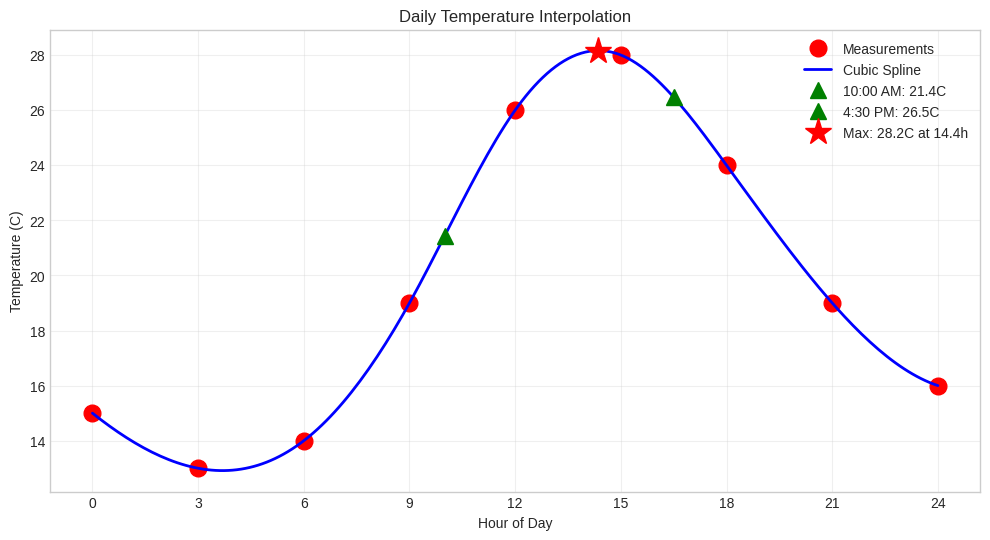
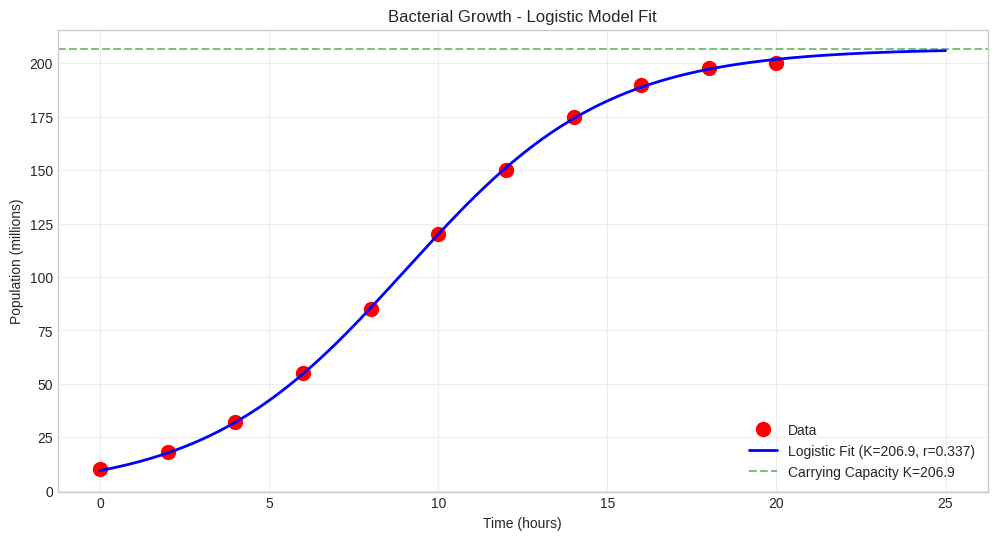
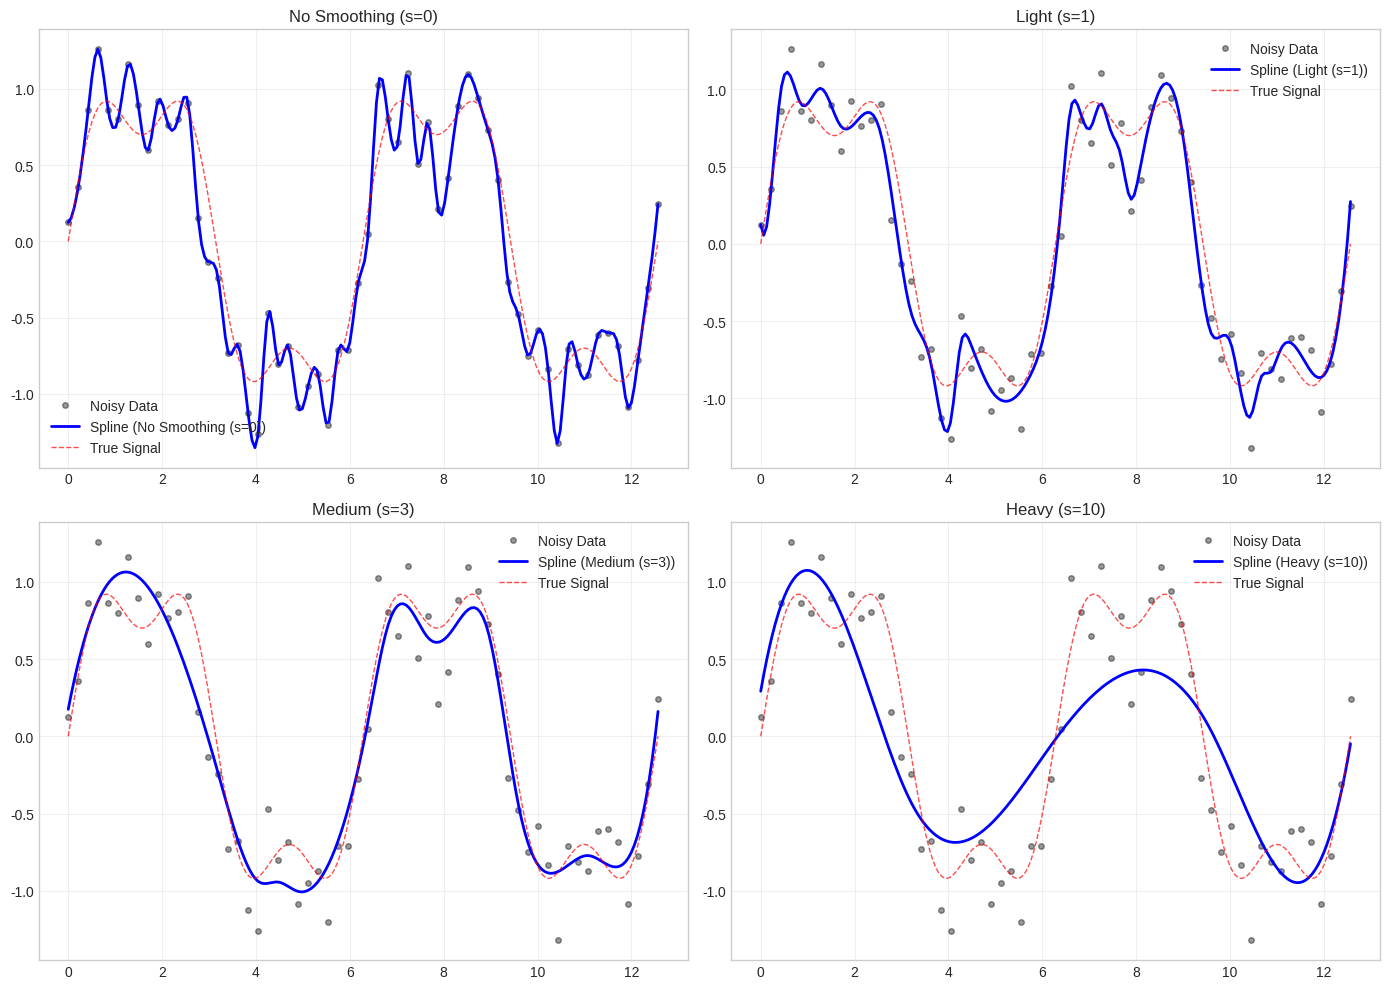
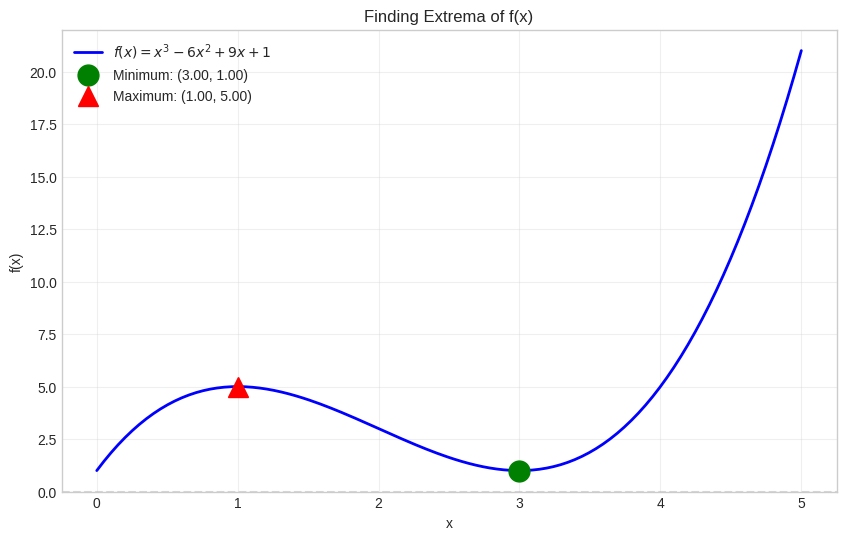
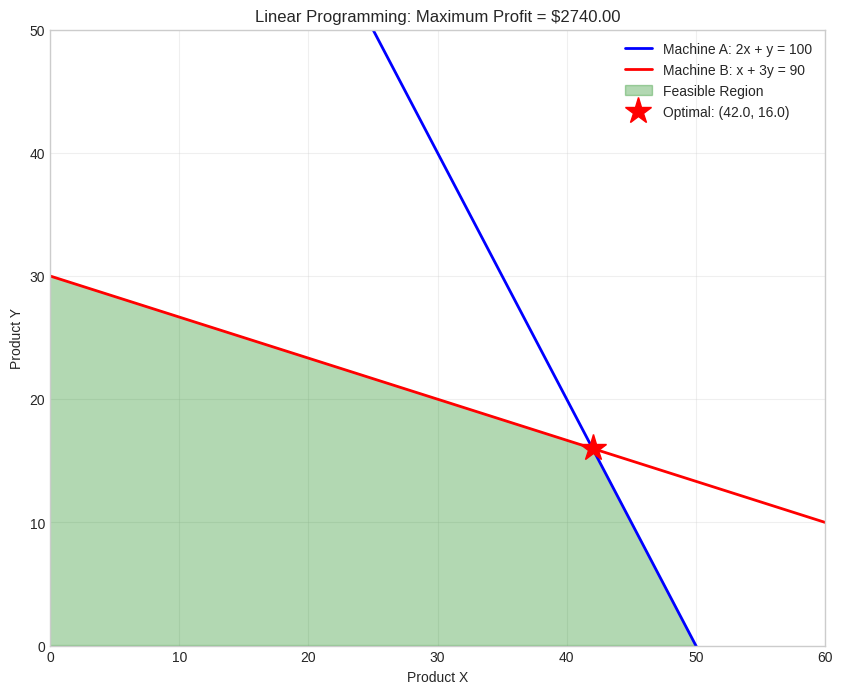
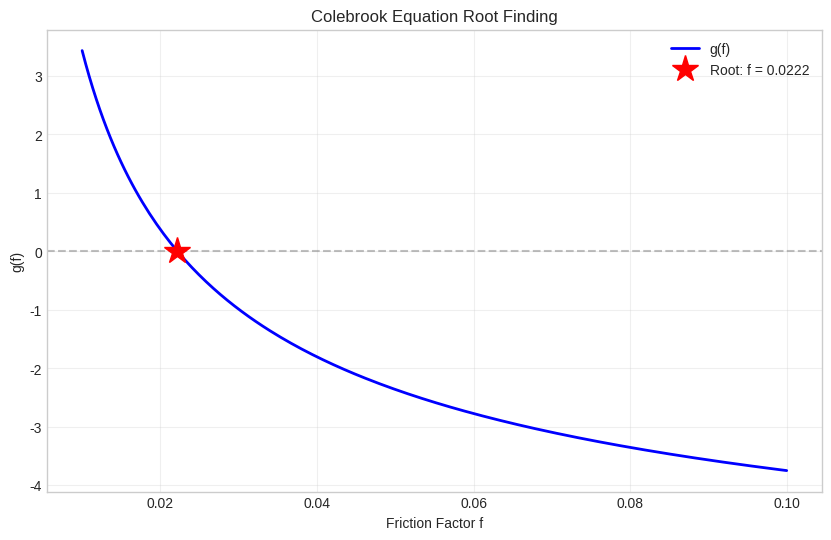

Reproduce these figures in Python, in order. (Note: this script raises an exception after producing the figures.)
# Required imports - run this cell first
import numpy as np
from scipy import stats
from scipy import interpolate
from scipy.interpolate import interp1d, CubicSpline, UnivariateSpline
from scipy.optimize import minimize, minimize_scalar, root, brentq, curve_fit
from scipy.integrate import quad, dblquad, solve_ivp
import matplotlib.pyplot as plt

# Set random seed for reproducibility
np.random.seed(42)

# Set up plotting style
plt.style.use('seaborn-v0_8-whitegrid')

print("All imports successful!")

# Reaction time data (milliseconds)
np.random.seed(42)
reaction_times = np.concatenate([
    np.random.normal(250, 30, 30),  # Normal responses
    np.random.normal(350, 40, 10)   # Slower responses (fatigue)
])

# SOLUTION

# 1. Calculate mean, median, and standard deviation
mean_rt = np.mean(reaction_times)
median_rt = np.median(reaction_times)
std_rt = np.std(reaction_times, ddof=1)  # Sample standard deviation

print("Question 1: Descriptive Statistics")
print("=" * 50)
print("\n1. Basic Statistics:")
print(f"   Mean: {mean_rt:.2f} ms")
print(f"   Median: {median_rt:.2f} ms")
print(f"   Standard Deviation: {std_rt:.2f} ms")

# 2. Use scipy.stats.describe()
description = stats.describe(reaction_times)
print("\n2. scipy.stats.describe() Results:")
print(f"   Number of observations: {description.nobs}")
print(f"   Minimum: {description.minmax[0]:.2f} ms")
print(f"   Maximum: {description.minmax[1]:.2f} ms")
print(f"   Mean: {description.mean:.2f} ms")
print(f"   Variance: {description.variance:.2f}")
print(f"   Skewness: {description.skewness:.4f}")
print(f"   Kurtosis: {description.kurtosis:.4f}")

# 3. Calculate percentiles (IQR)
q1 = np.percentile(reaction_times, 25)
q2 = np.percentile(reaction_times, 50)  # Same as median
q3 = np.percentile(reaction_times, 75)
iqr = q3 - q1

print("\n3. Percentiles:")
print(f"   25th percentile (Q1): {q1:.2f} ms")
print(f"   50th percentile (Q2/Median): {q2:.2f} ms")
print(f"   75th percentile (Q3): {q3:.2f} ms")
print(f"   Interquartile Range (IQR): {iqr:.2f} ms")

# 4. Skewness interpretation
skewness = stats.skew(reaction_times)
print("\n4. Skewness Analysis:")
print(f"   Skewness: {skewness:.4f}")
if skewness > 0.5:
    interpretation = "The data is positively (right) skewed - there's a tail of slower reaction times."
elif skewness < -0.5:
    interpretation = "The data is negatively (left) skewed."
else:
    interpretation = "The data is approximately symmetric."
print(f"   Interpretation: {interpretation}")
print(f"   This makes sense because we have some fatigued participants with slower responses.")

# Mean lifespan
mean_lifespan = 50000  # hours

# SOLUTION

# 1. Create exponential distribution object
# For exponential distribution, scipy uses scale = mean (= 1/lambda)
exp_dist = stats.expon(scale=mean_lifespan)

print("Question 2: Exponential Distribution")
print("=" * 50)
print(f"\n1. Distribution: Exponential with mean = {mean_lifespan} hours")
print(f"   Rate parameter (lambda) = 1/{mean_lifespan} = {1/mean_lifespan:.6f}")

# 2. P(X > 60000)
prob_over_60k = 1 - exp_dist.cdf(60000)
# Alternative: exp_dist.sf(60000) gives survival function directly
print(f"\n2. P(lifespan > 60,000 hours): {prob_over_60k:.4f} ({prob_over_60k*100:.2f}%)")

# 3. P(30000 < X < 70000)
prob_30k_to_70k = exp_dist.cdf(70000) - exp_dist.cdf(30000)
print(f"\n3. P(30,000 < lifespan < 70,000 hours): {prob_30k_to_70k:.4f} ({prob_30k_to_70k*100:.2f}%)")

# 4. Median lifespan (50th percentile)
median_lifespan = exp_dist.ppf(0.5)
# Analytical: median = mean * ln(2)
median_analytical = mean_lifespan * np.log(2)
print(f"\n4. Median lifespan: {median_lifespan:.2f} hours")
print(f"   Verification (mean * ln(2)): {median_analytical:.2f} hours")
print(f"   Note: Median < Mean for exponential distribution (right-skewed)")

# Blood pressure reductions (mmHg) from clinical trial
np.random.seed(123)
bp_reductions = np.random.normal(loc=12.5, scale=5, size=30)

# Claimed reduction
claimed_reduction = 15  # mmHg

# SOLUTION

print("Question 3: Hypothesis Testing")
print("=" * 50)

# 1. State hypotheses
print("\n1. Hypotheses:")
print("   H0 (Null): The mean reduction equals 15 mmHg (mu = 15)")
print("   H1 (Alternative): The mean reduction does not equal 15 mmHg (mu != 15)")
print("   This is a two-tailed test.")

# Basic statistics
n = len(bp_reductions)
sample_mean = np.mean(bp_reductions)
sample_std = np.std(bp_reductions, ddof=1)
sem = stats.sem(bp_reductions)

print(f"\n   Sample size: {n}")
print(f"   Sample mean: {sample_mean:.2f} mmHg")
print(f"   Sample std: {sample_std:.2f} mmHg")

# 2. Perform one-sample t-test
t_stat, p_value = stats.ttest_1samp(bp_reductions, claimed_reduction)

print("\n2. One-Sample t-Test:")
print(f"   t-statistic: {t_stat:.4f}")
print(f"   p-value: {p_value:.4f}")

# 3. Calculate 95% confidence interval
confidence = 0.95
ci = stats.t.interval(confidence, df=n-1, loc=sample_mean, scale=sem)

print(f"\n3. 95% Confidence Interval:")
print(f"   ({ci[0]:.2f}, {ci[1]:.2f}) mmHg")
print(f"   Margin of error: +/- {(ci[1]-ci[0])/2:.2f} mmHg")

# 4. Conclusion
alpha = 0.05
print(f"\n4. Conclusion (alpha = {alpha}):")
if p_value < alpha:
    print(f"   Since p-value ({p_value:.4f}) < alpha ({alpha}), we REJECT H0.")
    print(f"   There is significant evidence that the mean reduction differs from 15 mmHg.")
else:
    print(f"   Since p-value ({p_value:.4f}) >= alpha ({alpha}), we FAIL TO REJECT H0.")
    print(f"   There is insufficient evidence to conclude the mean differs from 15 mmHg.")

# Additional interpretation
if claimed_reduction < ci[0] or claimed_reduction > ci[1]:
    print(f"\n   Note: The claimed value ({claimed_reduction} mmHg) is OUTSIDE the 95% CI.")
else:
    print(f"\n   Note: The claimed value ({claimed_reduction} mmHg) is WITHIN the 95% CI.")

# Observed frequencies
# Rows: Education (High School, Bachelor's, Graduate)
# Columns: Brand (Apple, Samsung, Other)
observed = np.array([
    [30, 45, 25],   # High School
    [55, 40, 15],   # Bachelor's
    [65, 30, 15],   # Graduate
])

# SOLUTION

print("Question 4: Chi-Square Test of Independence")
print("=" * 50)

# Labels for display
education_levels = ['High School', "Bachelor's", 'Graduate']
brands = ['Apple', 'Samsung', 'Other']

# 1. Perform chi-square test
chi2, p_value, dof, expected = stats.chi2_contingency(observed)

print("\n1. Chi-Square Test Results:")
print(f"   Chi-square statistic: {chi2:.4f}")
print(f"   p-value: {p_value:.6f}")
print(f"   Degrees of freedom: {dof}")

# 2. Display observed and expected frequencies
print("\n2. Observed Frequencies:")
print(f"   {'Education':<15} {'Apple':>10} {'Samsung':>10} {'Other':>10} {'Total':>10}")
print("   " + "-" * 55)
for i, edu in enumerate(education_levels):
    print(f"   {edu:<15} {observed[i,0]:>10} {observed[i,1]:>10} {observed[i,2]:>10} {observed[i].sum():>10}")
print("   " + "-" * 55)
print(f"   {'Total':<15} {observed[:,0].sum():>10} {observed[:,1].sum():>10} {observed[:,2].sum():>10} {observed.sum():>10}")

print("\n   Expected Frequencies (if independent):")
print(f"   {'Education':<15} {'Apple':>10} {'Samsung':>10} {'Other':>10}")
print("   " + "-" * 45)
for i, edu in enumerate(education_levels):
    print(f"   {edu:<15} {expected[i,0]:>10.1f} {expected[i,1]:>10.1f} {expected[i,2]:>10.1f}")

# 3. Interpretation
alpha = 0.05
print(f"\n3. Interpretation (alpha = {alpha}):")
if p_value < alpha:
    print(f"   Since p-value ({p_value:.6f}) < alpha ({alpha}), we REJECT H0.")
    print(f"   There IS a significant relationship between education level and brand preference.")
    print(f"\n   Looking at the data patterns:")
    print(f"   - Higher education levels show stronger preference for Apple")
    print(f"   - High school graduates prefer Samsung more than other groups")
else:
    print(f"   Since p-value ({p_value:.6f}) >= alpha ({alpha}), we FAIL TO REJECT H0.")
    print(f"   There is no significant relationship between education and brand preference.")

# Time (hours from midnight) and temperature (Celsius)
hours = np.array([0, 3, 6, 9, 12, 15, 18, 21, 24])
temperatures = np.array([15, 13, 14, 19, 26, 28, 24, 19, 16])

# SOLUTION

print("Question 5: Interpolation")
print("=" * 50)

# 1. Create cubic spline
cs = CubicSpline(hours, temperatures)
print("\n1. Cubic spline created using scipy.interpolate.CubicSpline")

# 2. Estimate temperatures at specific times
temp_10am = cs(10)
temp_430pm = cs(16.5)

print(f"\n2. Temperature Estimates:")
print(f"   At 10:00 AM (hour 10): {temp_10am:.2f} C")
print(f"   At 4:30 PM (hour 16.5): {temp_430pm:.2f} C")

# 3. Find maximum temperature
# Use minimize_scalar on the negative of the spline
result = minimize_scalar(lambda x: -cs(x), bounds=(0, 24), method='bounded')
max_time = result.x
max_temp = cs(max_time)

print(f"\n3. Maximum Temperature:")
print(f"   Max temperature: {max_temp:.2f} C")
print(f"   Occurs at: {max_time:.2f} hours ({int(max_time)}:{int((max_time % 1) * 60):02d})")

# 4. Plot
hours_plot = np.linspace(0, 24, 200)
temps_plot = cs(hours_plot)

fig, ax = plt.subplots(figsize=(12, 6))
ax.plot(hours, temperatures, 'ro', markersize=12, label='Measurements')
ax.plot(hours_plot, temps_plot, 'b-', linewidth=2, label='Cubic Spline')
ax.plot(10, temp_10am, 'g^', markersize=12, label=f'10:00 AM: {temp_10am:.1f}C')
ax.plot(16.5, temp_430pm, 'g^', markersize=12, label=f'4:30 PM: {temp_430pm:.1f}C')
ax.plot(max_time, max_temp, 'r*', markersize=20, label=f'Max: {max_temp:.1f}C at {max_time:.1f}h')
ax.set_xlabel('Hour of Day')
ax.set_ylabel('Temperature (C)')
ax.set_title('Daily Temperature Interpolation')
ax.set_xticks(range(0, 25, 3))
ax.legend()
ax.grid(True, alpha=0.3)
plt.show()

# Time (hours) and bacterial population (millions)
t_data = np.array([0, 2, 4, 6, 8, 10, 12, 14, 16, 18, 20])
population = np.array([10, 18, 32, 55, 85, 120, 150, 175, 190, 198, 200])

# SOLUTION

print("Question 6: Curve Fitting - Logistic Growth")
print("=" * 50)

# 1. Define logistic growth function
def logistic_growth(t, K, r, P0):
    """Logistic growth model.
    
    Parameters:
        t: time
        K: carrying capacity
        r: growth rate
        P0: initial population
    """
    return K / (1 + ((K - P0) / P0) * np.exp(-r * t))

print("\n1. Logistic growth function defined:")
print("   P(t) = K / (1 + ((K - P0) / P0) * exp(-r * t))")

# 2. Fit the model using curve_fit
# Initial guesses based on data inspection
p0 = [200, 0.3, 10]  # K ~ max population, r ~ growth rate, P0 ~ initial

popt, pcov = curve_fit(logistic_growth, t_data, population, p0=p0)
K_fit, r_fit, P0_fit = popt

print("\n2. curve_fit completed successfully")

# 3. Extract parameters and uncertainties
perr = np.sqrt(np.diag(pcov))  # Standard errors
K_err, r_err, P0_err = perr

print("\n3. Fitted Parameters with Uncertainties:")
print(f"   Carrying capacity K: {K_fit:.2f} +/- {K_err:.2f} million")
print(f"   Growth rate r: {r_fit:.4f} +/- {r_err:.4f} per hour")
print(f"   Initial population P0: {P0_fit:.2f} +/- {P0_err:.2f} million")

# Calculate R-squared
y_pred = logistic_growth(t_data, *popt)
ss_res = np.sum((population - y_pred)**2)
ss_tot = np.sum((population - np.mean(population))**2)
r_squared = 1 - ss_res / ss_tot
print(f"   R-squared: {r_squared:.6f}")

# 4. Plot
t_plot = np.linspace(0, 25, 200)
p_plot = logistic_growth(t_plot, *popt)

fig, ax = plt.subplots(figsize=(12, 6))
ax.plot(t_data, population, 'ro', markersize=10, label='Data')
ax.plot(t_plot, p_plot, 'b-', linewidth=2, label=f'Logistic Fit (K={K_fit:.1f}, r={r_fit:.3f})')
ax.axhline(K_fit, color='green', linestyle='--', alpha=0.5, label=f'Carrying Capacity K={K_fit:.1f}')
ax.set_xlabel('Time (hours)')
ax.set_ylabel('Population (millions)')
ax.set_title('Bacterial Growth - Logistic Model Fit')
ax.legend()
ax.grid(True, alpha=0.3)
plt.show()

# Noisy sensor data
np.random.seed(42)
x_sensor = np.linspace(0, 4*np.pi, 60)
y_true = np.sin(x_sensor) + 0.3*np.sin(3*x_sensor)
y_noisy = y_true + np.random.normal(0, 0.25, len(x_sensor))

# SOLUTION

print("Question 7: Smoothing Noisy Data")
print("=" * 50)

# 1 & 2. Create splines with different smoothing levels
x_plot = np.linspace(0, 4*np.pi, 200)

# No smoothing (interpolates exactly through points)
spline_exact = UnivariateSpline(x_sensor, y_noisy, s=0)

# Light smoothing
spline_light = UnivariateSpline(x_sensor, y_noisy, s=1)

# Medium smoothing
spline_medium = UnivariateSpline(x_sensor, y_noisy, s=3)

# Heavy smoothing
spline_heavy = UnivariateSpline(x_sensor, y_noisy, s=10)

# Calculate RMSE for each
smoothing_levels = [
    (0, spline_exact, 'No Smoothing (s=0)'),
    (1, spline_light, 'Light (s=1)'),
    (3, spline_medium, 'Medium (s=3)'),
    (10, spline_heavy, 'Heavy (s=10)'),
]

print("\n1 & 2. Smoothing Comparison:")
print(f"   {'Smoothing':<20} {'RMSE vs True':>15}")
print("   " + "-" * 35)
for s, spline, name in smoothing_levels:
    y_smooth = spline(x_sensor)
    rmse = np.sqrt(np.mean((y_smooth - y_true)**2))
    print(f"   {name:<20} {rmse:>15.4f}")

# 3. Plot
fig, axes = plt.subplots(2, 2, figsize=(14, 10))
axes = axes.flatten()

for i, (s, spline, name) in enumerate(smoothing_levels):
    ax = axes[i]
    ax.plot(x_sensor, y_noisy, 'ko', alpha=0.4, markersize=4, label='Noisy Data')
    ax.plot(x_plot, spline(x_plot), 'b-', linewidth=2, label=f'Spline ({name})')
    ax.plot(x_plot, np.sin(x_plot) + 0.3*np.sin(3*x_plot), 'r--', 
            linewidth=1, alpha=0.7, label='True Signal')
    ax.set_title(name)
    ax.legend()
    ax.grid(True, alpha=0.3)

plt.tight_layout()
plt.show()

print("\n   Recommendation: s=1 or s=3 provides good balance between")
print("   noise reduction and preserving the true signal shape.")

def f(x):
    return x**3 - 6*x**2 + 9*x + 1

# SOLUTION

print("Question 8: Scalar Optimization")
print("=" * 50)

# 1. Find minimum using minimize_scalar
result_min = minimize_scalar(f, bounds=(0, 5), method='bounded')

print(f"\n1. Minimum:")
print(f"   x = {result_min.x:.6f}")
print(f"   f(x) = {result_min.fun:.6f}")

# 2. Find maximum by minimizing -f(x)
result_max = minimize_scalar(lambda x: -f(x), bounds=(0, 5), method='bounded')

print(f"\n2. Maximum (found by minimizing -f):")
print(f"   x = {result_max.x:.6f}")
print(f"   f(x) = {f(result_max.x):.6f}")

# Analytical verification: f'(x) = 3x^2 - 12x + 9 = 3(x-1)(x-3) = 0
# Critical points at x = 1 (local max) and x = 3 (local min)
print(f"\n   Analytical verification:")
print(f"   f'(x) = 3x^2 - 12x + 9 = 3(x-1)(x-3)")
print(f"   Critical points: x = 1 (max), x = 3 (min)")
print(f"   f(1) = {f(1)}, f(3) = {f(3)}")

# 3. Plot
x_plot = np.linspace(0, 5, 200)
y_plot = f(x_plot)

fig, ax = plt.subplots(figsize=(10, 6))
ax.plot(x_plot, y_plot, 'b-', linewidth=2, label=r'$f(x) = x^3 - 6x^2 + 9x + 1$')
ax.plot(result_min.x, result_min.fun, 'go', markersize=15, 
        label=f'Minimum: ({result_min.x:.2f}, {result_min.fun:.2f})')
ax.plot(result_max.x, f(result_max.x), 'r^', markersize=15, 
        label=f'Maximum: ({result_max.x:.2f}, {f(result_max.x):.2f})')
ax.axhline(0, color='gray', linestyle='--', alpha=0.3)
ax.set_xlabel('x')
ax.set_ylabel('f(x)')
ax.set_title('Finding Extrema of f(x)')
ax.legend()
ax.grid(True, alpha=0.3)
plt.show()

# SOLUTION

print("Question 9: Constrained Optimization")
print("=" * 50)

# 1. Define objective function (minimize negative profit to maximize profit)
def neg_profit(x):
    return -(50*x[0] + 40*x[1])

print("\n1. Objective function: Minimize -P(x,y) = -(50x + 40y)")

# 2. Define constraints
# scipy.optimize uses: constraint(x) >= 0 for 'ineq' type
# Machine A: 2x + y <= 100  ->  100 - 2x - y >= 0
# Machine B: x + 3y <= 90   ->  90 - x - 3y >= 0

constraints = [
    {'type': 'ineq', 'fun': lambda x: 100 - 2*x[0] - x[1]},    # Machine A
    {'type': 'ineq', 'fun': lambda x: 90 - x[0] - 3*x[1]},     # Machine B
]

# Non-negativity constraints via bounds
bounds = [(0, None), (0, None)]  # x >= 0, y >= 0

print("\n2. Constraints:")
print("   Machine A: 2x + y <= 100  (100 - 2x - y >= 0)")
print("   Machine B: x + 3y <= 90   (90 - x - 3y >= 0)")
print("   Bounds: x >= 0, y >= 0")

# 3. Solve
x0 = [0, 0]  # Initial guess
result = minimize(neg_profit, x0, method='SLSQP', bounds=bounds, constraints=constraints)

x_opt, y_opt = result.x
max_profit = -result.fun

print(f"\n3. Optimal Solution:")
print(f"   Product X quantity: {x_opt:.2f} units")
print(f"   Product Y quantity: {y_opt:.2f} units")
print(f"   Maximum Profit: ${max_profit:.2f}")

# Verify constraints
print(f"\n   Constraint Verification:")
print(f"   Machine A hours used: {2*x_opt + y_opt:.2f} / 100")
print(f"   Machine B hours used: {x_opt + 3*y_opt:.2f} / 90")

# Visualization
fig, ax = plt.subplots(figsize=(10, 8))

# Plot constraints
x_range = np.linspace(0, 60, 200)

# Machine A: 2x + y = 100 -> y = 100 - 2x
y_A = 100 - 2*x_range
ax.plot(x_range, y_A, 'b-', linewidth=2, label='Machine A: 2x + y = 100')

# Machine B: x + 3y = 90 -> y = (90 - x)/3
y_B = (90 - x_range) / 3
ax.plot(x_range, y_B, 'r-', linewidth=2, label='Machine B: x + 3y = 90')

# Feasible region
x_fill = np.array([0, 0, 42, 50, 0])
y_fill = np.array([0, 30, 16, 0, 0])
ax.fill(x_fill, y_fill, alpha=0.3, color='green', label='Feasible Region')

# Optimal point
ax.plot(x_opt, y_opt, 'r*', markersize=20, label=f'Optimal: ({x_opt:.1f}, {y_opt:.1f})')

ax.set_xlim(0, 60)
ax.set_ylim(0, 50)
ax.set_xlabel('Product X')
ax.set_ylabel('Product Y')
ax.set_title(f'Linear Programming: Maximum Profit = ${max_profit:.2f}')
ax.legend()
ax.grid(True, alpha=0.3)
plt.show()

# Given parameters
Re = 100000
eps_D = 0.001  # epsilon/D

# SOLUTION

print("Question 10: Root Finding - Colebrook Equation")
print("=" * 50)

# 1. Rearrange equation: 1/sqrt(f) + 2*log10(eps_D/3.7 + 2.51/(Re*sqrt(f))) = 0
def colebrook(f, Re, eps_D):
    """Colebrook equation rearranged as g(f) = 0.
    
    Original: 1/sqrt(f) = -2*log10(eps_D/3.7 + 2.51/(Re*sqrt(f)))
    Rearranged: 1/sqrt(f) + 2*log10(eps_D/3.7 + 2.51/(Re*sqrt(f))) = 0
    """
    sqrt_f = np.sqrt(f)
    lhs = 1 / sqrt_f
    rhs = -2 * np.log10(eps_D / 3.7 + 2.51 / (Re * sqrt_f))
    return lhs - rhs

print("\n1. Colebrook equation rearranged:")
print("   g(f) = 1/sqrt(f) + 2*log10(eps_D/3.7 + 2.51/(Re*sqrt(f))) = 0")

# 2. Solve using brentq
f_solution = brentq(colebrook, 0.01, 0.1, args=(Re, eps_D))

print(f"\n2. Solution using brentq:")
print(f"   Friction factor f = {f_solution:.6f}")

# 3. Verification
sqrt_f = np.sqrt(f_solution)
lhs = 1 / sqrt_f
rhs = -2 * np.log10(eps_D / 3.7 + 2.51 / (Re * sqrt_f))

print(f"\n3. Verification:")
print(f"   LHS = 1/sqrt(f) = {lhs:.6f}")
print(f"   RHS = -2*log10(...) = {rhs:.6f}")
print(f"   |LHS - RHS| = {abs(lhs - rhs):.2e}")
print(f"   g(f) = {colebrook(f_solution, Re, eps_D):.2e} (should be ~0)")

# Visualize
f_range = np.linspace(0.01, 0.1, 200)
g_values = [colebrook(f, Re, eps_D) for f in f_range]

fig, ax = plt.subplots(figsize=(10, 6))
ax.plot(f_range, g_values, 'b-', linewidth=2, label='g(f)')
ax.axhline(0, color='gray', linestyle='--', alpha=0.5)
ax.plot(f_solution, 0, 'r*', markersize=20, label=f'Root: f = {f_solution:.4f}')
ax.set_xlabel('Friction Factor f')
ax.set_ylabel('g(f)')
ax.set_title('Colebrook Equation Root Finding')
ax.legend()
ax.grid(True, alpha=0.3)
plt.show()

# SOLUTION

print("Question 11: Numerical Integration - Gamma Function")
print("=" * 50)

# 1. Implement gamma function using quad
def my_gamma(n):
    """Compute Gamma(n) using numerical integration.
    
    Gamma(n) = integral from 0 to infinity of t^(n-1) * e^(-t) dt
    """
    def integrand(t, n):
        return t**(n-1) * np.exp(-t)
    
    result, error = quad(integrand, 0, np.inf, args=(n,))
    return result, error

print("\n1. Gamma function implemented using quad")
print("   Gamma(n) = integral_0^inf t^(n-1) * exp(-t) dt")

# 2. Calculate Gamma(5)
gamma_5, error_5 = my_gamma(5)
analytical_5 = np.math.factorial(4)  # 4! = 24

print(f"\n2. Gamma(5):")
print(f"   Numerical result: {gamma_5:.10f}")
print(f"   Analytical (4!): {analytical_5}")
print(f"   Error estimate: {error_5:.2e}")
print(f"   Difference: {abs(gamma_5 - analytical_5):.2e}")

# 3. Calculate Gamma(0.5)
gamma_half, error_half = my_gamma(0.5)
analytical_half = np.sqrt(np.pi)

print(f"\n3. Gamma(0.5):")
print(f"   Numerical result: {gamma_half:.10f}")
print(f"   Analytical (sqrt(pi)): {analytical_half:.10f}")
print(f"   Error estimate: {error_half:.2e}")
print(f"   Difference: {abs(gamma_half - analytical_half):.2e}")

# Bonus: compare with scipy.special.gamma
from scipy.special import gamma as scipy_gamma
print(f"\n   Verification with scipy.special.gamma:")
print(f"   scipy_gamma(5) = {scipy_gamma(5):.10f}")
print(f"   scipy_gamma(0.5) = {scipy_gamma(0.5):.10f}")

# Parameters
g = 9.81  # m/s^2
L = 1.0   # m
b = 0.5   # damping coefficient

# Initial conditions
theta0 = np.pi / 4  # 45 degrees
omega0 = 0          # starts from rest

# SOLUTION

print("Question 12: Solving ODEs - Damped Pendulum")
print("=" * 50)

# 1. Convert to system of first-order ODEs
# Let y1 = theta, y2 = omega = d(theta)/dt
# Then: dy1/dt = y2 (= omega)
#       dy2/dt = -(g/L)*sin(y1) - b*y2

def pendulum(t, state, g, L, b):
    """Damped pendulum as a system of first-order ODEs.
    
    state = [theta, omega]
    d(theta)/dt = omega
    d(omega)/dt = -(g/L)*sin(theta) - b*omega
    """
    theta, omega = state
    dtheta_dt = omega
    domega_dt = -(g/L) * np.sin(theta) - b * omega
    return [dtheta_dt, domega_dt]

print("\n1. System of first-order ODEs:")
print("   d(theta)/dt = omega")
print("   d(omega)/dt = -(g/L)*sin(theta) - b*omega")

# 2. Solve using solve_ivp
t_span = (0, 20)
state0 = [theta0, omega0]

solution = solve_ivp(
    pendulum, 
    t_span, 
    state0, 
    args=(g, L, b),
    dense_output=True,
    max_step=0.05
)

print(f"\n2. solve_ivp completed:")
print(f"   Status: {solution.message}")
print(f"   Number of time steps: {len(solution.t)}")

# Evaluate solution at fine time points
t_eval = np.linspace(0, 20, 500)
sol = solution.sol(t_eval)
theta_t = sol[0]
omega_t = sol[1]

# 3 & 4. Plot
fig, axes = plt.subplots(2, 2, figsize=(14, 10))

# Plot 1: Theta vs time
ax1 = axes[0, 0]
ax1.plot(t_eval, np.degrees(theta_t), 'b-', linewidth=2)
ax1.set_xlabel('Time (s)')
ax1.set_ylabel('Angle (degrees)')
ax1.set_title('3. Pendulum Angle vs Time')
ax1.axhline(0, color='gray', linestyle='--', alpha=0.5)
ax1.grid(True, alpha=0.3)

# Plot 2: Angular velocity vs time
ax2 = axes[0, 1]
ax2.plot(t_eval, omega_t, 'g-', linewidth=2)
ax2.set_xlabel('Time (s)')
ax2.set_ylabel('Angular Velocity (rad/s)')
ax2.set_title('Angular Velocity vs Time')
ax2.axhline(0, color='gray', linestyle='--', alpha=0.5)
ax2.grid(True, alpha=0.3)

# Plot 3: Phase portrait
ax3 = axes[1, 0]
ax3.plot(np.degrees(theta_t), omega_t, 'b-', linewidth=1.5)
ax3.plot(np.degrees(theta0), omega0, 'go', markersize=12, label='Start')
ax3.plot(np.degrees(theta_t[-1]), omega_t[-1], 'ro', markersize=12, label='End')
ax3.set_xlabel('Angle (degrees)')
ax3.set_ylabel('Angular Velocity (rad/s)')
ax3.set_title('4. Phase Portrait (Angle vs Angular Velocity)')
ax3.legend()
ax3.grid(True, alpha=0.3)

# Plot 4: Energy vs time
# E = (1/2)*m*L^2*omega^2 + m*g*L*(1 - cos(theta))
# For unit mass: E = (1/2)*L^2*omega^2 + g*L*(1 - cos(theta))
KE = 0.5 * L**2 * omega_t**2
PE = g * L * (1 - np.cos(theta_t))
total_E = KE + PE

ax4 = axes[1, 1]
ax4.plot(t_eval, KE, 'b-', linewidth=1.5, label='Kinetic Energy')
ax4.plot(t_eval, PE, 'r-', linewidth=1.5, label='Potential Energy')
ax4.plot(t_eval, total_E, 'k--', linewidth=2, label='Total Energy')
ax4.set_xlabel('Time (s)')
ax4.set_ylabel('Energy (J, unit mass)')
ax4.set_title('Energy Dissipation Due to Damping')
ax4.legend()
ax4.grid(True, alpha=0.3)

plt.tight_layout()
plt.show()

print(f"\n   Initial total energy: {total_E[0]:.4f} J")
print(f"   Final total energy: {total_E[-1]:.4f} J")
print(f"   Energy lost to damping: {total_E[0] - total_E[-1]:.4f} J ({(total_E[0] - total_E[-1])/total_E[0]*100:.1f}%)")